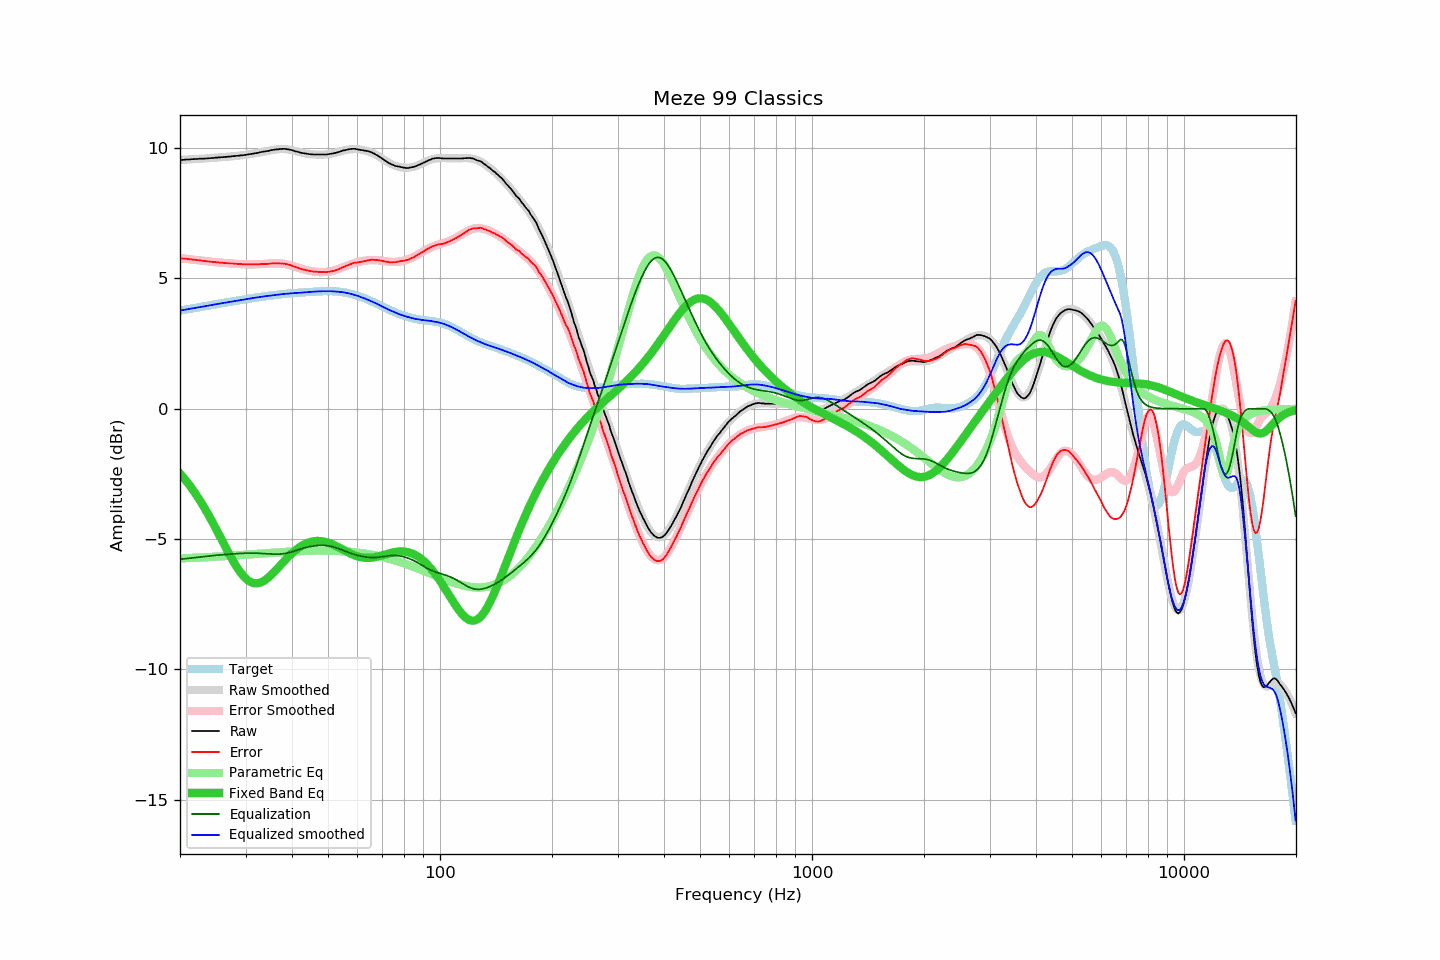

The table this chart was drawn from, first rows:
frequency, raw, error, smoothed, error_smoothed, equalization, parametric_eq, equalized_raw, equalized_smoothed, target
20.00, 9.54, 5.77, 9.55, 5.78, -5.78, -2.49, 3.77, 3.77, 3.77
20.20, 9.54, 5.76, 9.55, 5.77, -5.77, -2.56, 3.77, 3.78, 3.78
20.40, 9.55, 5.76, 9.55, 5.76, -5.76, -2.63, 3.79, 3.79, 3.79
20.61, 9.55, 5.75, 9.56, 5.76, -5.76, -2.70, 3.80, 3.80, 3.80
20.81, 9.56, 5.75, 9.56, 5.75, -5.75, -2.78, 3.81, 3.81, 3.81
21.02, 9.56, 5.74, 9.56, 5.74, -5.74, -2.86, 3.82, 3.82, 3.82
21.23, 9.56, 5.73, 9.57, 5.74, -5.74, -2.94, 3.83, 3.83, 3.83
21.44, 9.57, 5.73, 9.57, 5.73, -5.73, -3.02, 3.85, 3.84, 3.84
21.66, 9.57, 5.72, 9.58, 5.72, -5.72, -3.11, 3.85, 3.85, 3.85
21.87, 9.58, 5.72, 9.58, 5.72, -5.72, -3.20, 3.87, 3.86, 3.86
22.09, 9.58, 5.71, 9.58, 5.71, -5.71, -3.29, 3.88, 3.87, 3.87
22.31, 9.58, 5.70, 9.59, 5.70, -5.70, -3.38, 3.88, 3.88, 3.88
22.54, 9.59, 5.70, 9.59, 5.69, -5.69, -3.48, 3.90, 3.90, 3.90
22.76, 9.59, 5.69, 9.59, 5.69, -5.69, -3.58, 3.91, 3.91, 3.91
22.99, 9.59, 5.68, 9.60, 5.68, -5.68, -3.68, 3.92, 3.92, 3.92
23.22, 9.59, 5.67, 9.60, 5.67, -5.67, -3.78, 3.92, 3.93, 3.93
23.45, 9.60, 5.66, 9.60, 5.66, -5.66, -3.89, 3.94, 3.94, 3.94
23.69, 9.60, 5.65, 9.61, 5.66, -5.66, -3.99, 3.95, 3.95, 3.95
23.92, 9.61, 5.65, 9.61, 5.65, -5.65, -4.10, 3.96, 3.96, 3.96
24.16, 9.61, 5.64, 9.62, 5.64, -5.64, -4.21, 3.97, 3.97, 3.97
24.40, 9.62, 5.64, 9.62, 5.64, -5.64, -4.33, 3.99, 3.98, 3.99
24.65, 9.62, 5.63, 9.63, 5.63, -5.63, -4.44, 3.99, 4.00, 4.00
24.89, 9.63, 5.63, 9.63, 5.63, -5.63, -4.56, 4.01, 4.01, 4.01
25.14, 9.63, 5.62, 9.64, 5.62, -5.62, -4.68, 4.02, 4.02, 4.02
25.39, 9.64, 5.62, 9.64, 5.61, -5.61, -4.79, 4.03, 4.03, 4.03
25.65, 9.64, 5.61, 9.65, 5.61, -5.61, -4.91, 4.04, 4.04, 4.04
25.91, 9.65, 5.61, 9.65, 5.60, -5.60, -5.03, 4.05, 4.05, 4.05
26.16, 9.65, 5.60, 9.66, 5.60, -5.60, -5.15, 4.06, 4.06, 4.06
26.43, 9.66, 5.60, 9.66, 5.59, -5.59, -5.27, 4.07, 4.07, 4.07
26.69, 9.66, 5.59, 9.67, 5.59, -5.59, -5.39, 4.08, 4.08, 4.08
26.96, 9.67, 5.58, 9.67, 5.58, -5.58, -5.50, 4.09, 4.09, 4.09
27.23, 9.67, 5.57, 9.68, 5.58, -5.58, -5.62, 4.10, 4.10, 4.10
27.50, 9.68, 5.57, 9.68, 5.57, -5.57, -5.73, 4.11, 4.11, 4.11
27.77, 9.69, 5.57, 9.69, 5.57, -5.57, -5.84, 4.13, 4.12, 4.12
28.05, 9.69, 5.56, 9.70, 5.56, -5.56, -5.94, 4.13, 4.13, 4.13
28.33, 9.70, 5.56, 9.70, 5.56, -5.56, -6.04, 4.14, 4.14, 4.14
28.62, 9.70, 5.55, 9.71, 5.56, -5.56, -6.14, 4.15, 4.15, 4.15
28.90, 9.71, 5.55, 9.71, 5.55, -5.55, -6.23, 4.16, 4.16, 4.16
29.19, 9.72, 5.55, 9.72, 5.55, -5.55, -6.31, 4.18, 4.17, 4.17
29.48, 9.72, 5.54, 9.73, 5.55, -5.55, -6.39, 4.18, 4.18, 4.18
29.78, 9.73, 5.54, 9.74, 5.54, -5.54, -6.46, 4.19, 4.19, 4.19
30.08, 9.74, 5.54, 9.75, 5.54, -5.54, -6.52, 4.20, 4.20, 4.20
30.38, 9.75, 5.54, 9.75, 5.54, -5.54, -6.57, 4.21, 4.21, 4.21
30.68, 9.76, 5.54, 9.76, 5.54, -5.54, -6.61, 4.23, 4.22, 4.22
30.99, 9.77, 5.54, 9.77, 5.54, -5.54, -6.65, 4.24, 4.23, 4.23
31.30, 9.78, 5.54, 9.78, 5.54, -5.54, -6.67, 4.25, 4.24, 4.25
31.61, 9.79, 5.54, 9.79, 5.54, -5.54, -6.69, 4.25, 4.25, 4.26
31.93, 9.80, 5.54, 9.81, 5.54, -5.54, -6.70, 4.26, 4.26, 4.27
32.24, 9.81, 5.54, 9.82, 5.54, -5.54, -6.70, 4.27, 4.27, 4.27
32.57, 9.82, 5.54, 9.83, 5.55, -5.55, -6.69, 4.28, 4.28, 4.28
32.89, 9.84, 5.55, 9.84, 5.55, -5.55, -6.67, 4.30, 4.29, 4.29
33.22, 9.85, 5.55, 9.85, 5.55, -5.55, -6.64, 4.30, 4.30, 4.30
33.55, 9.86, 5.55, 9.87, 5.56, -5.56, -6.61, 4.31, 4.31, 4.31
33.89, 9.87, 5.56, 9.88, 5.56, -5.56, -6.57, 4.31, 4.32, 4.32
34.23, 9.88, 5.56, 9.89, 5.56, -5.56, -6.53, 4.32, 4.33, 4.33
34.57, 9.89, 5.56, 9.90, 5.57, -5.57, -6.48, 4.33, 4.33, 4.33
34.92, 9.91, 5.57, 9.91, 5.57, -5.57, -6.42, 4.34, 4.34, 4.34
35.27, 9.92, 5.57, 9.92, 5.57, -5.57, -6.36, 4.35, 4.35, 4.35
35.62, 9.93, 5.58, 9.93, 5.58, -5.58, -6.30, 4.36, 4.36, 4.36
35.97, 9.94, 5.58, 9.94, 5.58, -5.58, -6.24, 4.37, 4.37, 4.37
... 635 more rows
